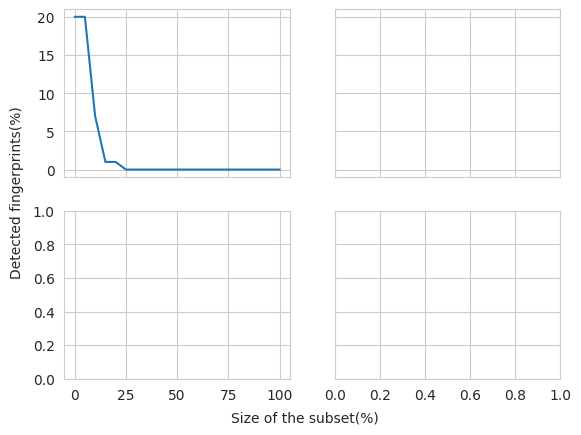
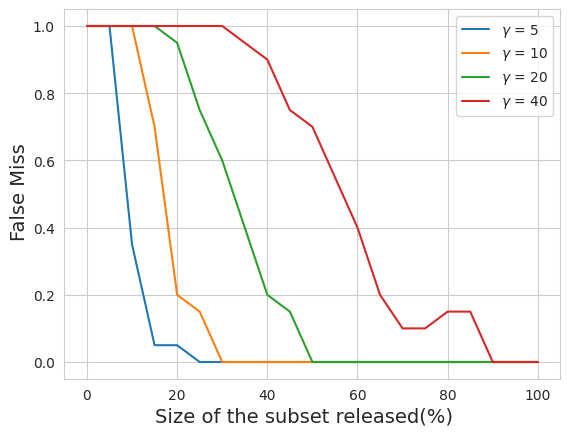

The script that saved these images, in order:
from matplotlib import pyplot as plt
import numpy as np
import seaborn as sns

#plt.rcParams['axes.grid'] = True
#plt.rcParams["legend.loc"] = 'upper right'
# plt.style.use('seaborn-colorblind')
sns.set_style("whitegrid")

fig, ax = plt.subplots(2, 2, sharex='col', sharey='row')

x = np.array([0, 0.05, 0.1, 0.15, 0.2, 0.25, 0.3, 0.35, 0.40, 0.45, 0.5, 0.55, 0.6, 0.65, 0.7, 0.75, 0.8, 0.85,
              0.9, 0.95, 1])
x = x*100
n_exp = 20
y = [None, None, None, None]

# !!!! RESULTS FOR L=8 !!!!
# gamma = 5
y[0] = n_exp - np.flip([20, 20, 20, 20, 20, 20, 20, 20, 20, 20, 20, 20, 20, 20, 20, 20, 19, 19, 13, 0, 0])
# ----------------------------------------------------------------------------- #
# ----------------------------------------------------------------------------- #
# gamma = 10
y[1] = n_exp - np.array([0, 0, 0, 6, 16, 17, 20, 20, 20, 20, 20, 20, 20, 20, 20, 20, 20, 20, 20, 20, 20])
# ----------------------------------------------------------------------------- #
# ----------------------------------------------------------------------------- #
# gamma = 20
y[2] = n_exp - np.array([0, 0, 0, 0, 1, 5, 8, 12, 16, 17, 20, 20, 20, 20, 20, 20, 20, 20, 20, 20, 20])
# ----------------------------------------------------------------------------- #
# ----------------------------------------------------------------------------- #
# gamma = 40
y[3] = n_exp - np.array([0, 0, 0, 0, 0, 0, 0, 1, 2, 5, 6, 9, 12, 16, 18, 18, 17, 17, 20, 20, 20])
# ----------------------------------------------------------------------------- #
# ----------------------------------------------------------------------------- #
# gamma = 7 - not 100% successful anymore

# todo test how they look all in one plot
ax[0, 0].plot(x, y[0])
#ax[0, 0].plot(x, y[1])
# todo end of test

fig.text(0.5, 0.02, 'Size of the subset(%)', ha='center')
fig.text(0.04, 0.5, 'Detected fingerprints(%)', va='center', rotation='vertical')

#plt.show()

fig2, ax2 = plt.subplots(1, 1, sharex='col', sharey='row')
ax2.plot(x, y[0]/n_exp, label='$\gamma$ = 5')#, c='0.15')
ax2.plot(x, y[1]/n_exp, label='$\gamma$ = 10')#, c='0.35')
ax2.plot(x, y[2]/n_exp, label='$\gamma$ = 20')#, c='0.65')
ax2.plot(x, y[3]/n_exp, label='$\gamma$ = 40')#, c='0.85')
# ax2.plot(x, y[3])
fig2.text(0.5, 0.02, 'Size of the subset released(%)', ha='center', size=14)
fig2.text(0.04, 0.5, 'False Miss', va='center', rotation='vertical', size=14)
ax2.legend()
plt.show()

